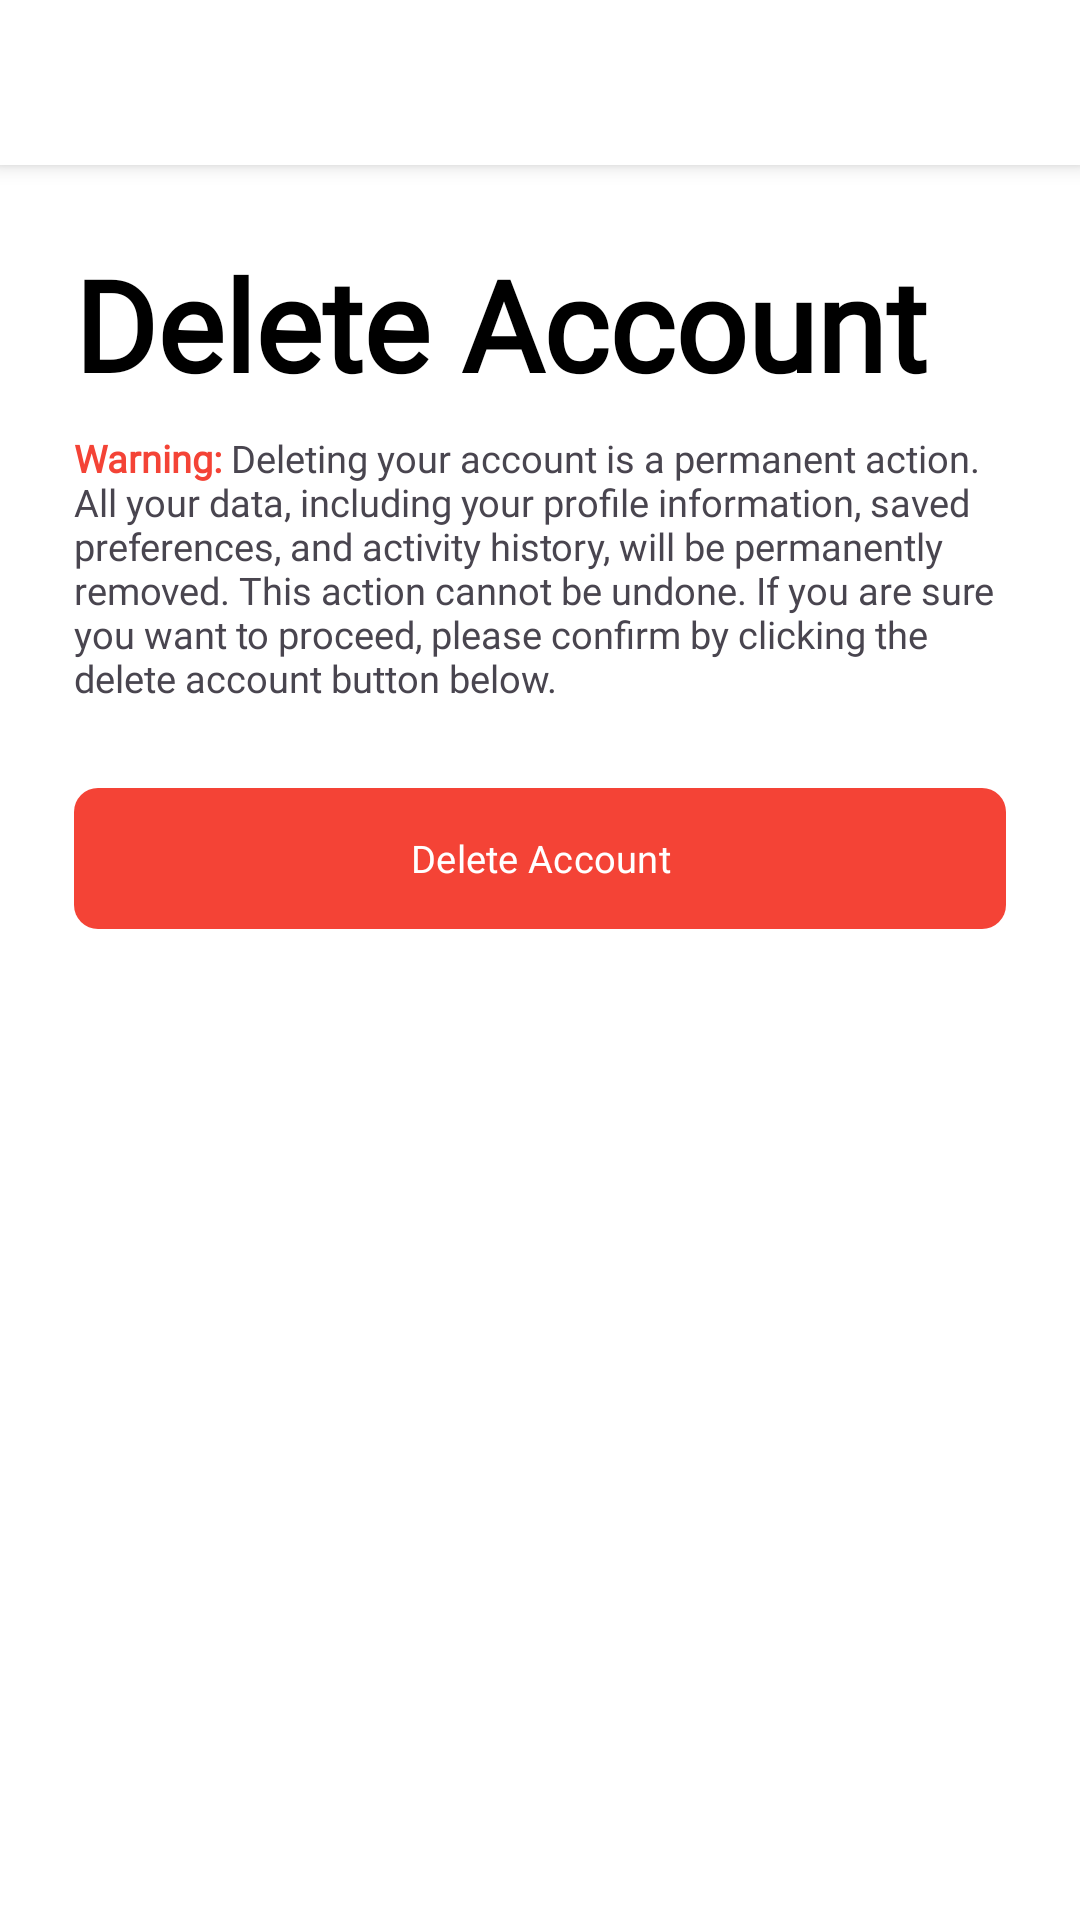

Layout XML and referenced resources for this Android screen:
<!-- AndroidManifest.xml: application theme Theme.SmallCircle -->
<!-- res/layout/activity_delete_account.xml -->
<RelativeLayout
    xmlns:android="http://schemas.android.com/apk/res/android"
    xmlns:app="http://schemas.android.com/apk/res-auto"
    xmlns:tools="http://schemas.android.com/tools"
    android:layout_width="match_parent"
    android:layout_height="match_parent"
    android:background="@color/neutral_white"
    tools:context=".profile.DeleteAccountActivity">

    
    <RelativeLayout
        android:id="@+id/toolbar_relative_layout"
        android:layout_width="match_parent"
        android:layout_height="@dimen/medium_toolbar_height"
        android:background="@color/neutral_white"
        android:elevation="4dp">

        
        <ImageButton
            android:id="@+id/toolbar_back_button"
            android:layout_width="52dp"
            android:layout_height="52dp"
            android:src="@drawable/ic_back_gray"
            android:background="@android:color/transparent"
            android:contentDescription="Back"
            android:layout_alignParentStart="true"/>

    </RelativeLayout>

    
    <LinearLayout
        android:layout_width="match_parent"
        android:layout_height="wrap_content"
        android:orientation="vertical"
        android:padding="14dp"
        android:layout_margin="10.5dp"
        android:layout_below="@id/toolbar_relative_layout">

        
        <TextView
            android:id="@+id/deleteAccountHeading"
            android:layout_width="wrap_content"
            android:layout_height="wrap_content"
            android:text="Delete Account"
            android:fontFamily="@font/poppins_bold"
            android:textSize="42dp"
            android:textStyle="bold"
            android:textColor="@color/neutral_black"
            android:layout_marginBottom="8dp"/>

        
        <TextView
            android:id="@+id/login_description"
            android:layout_width="wrap_content"
            android:layout_height="wrap_content"
            android:text="@string/delete_account_msg"
            android:textSize="@dimen/dimen_small_text_size"
            android:fontFamily="@font/poppins_light"
            android:layout_marginBottom="24dp"/>

        
        <com.google.android.material.button.MaterialButton
            android:id="@+id/deleteAccountButton"
            android:layout_width="match_parent"
            android:layout_height="wrap_content"
            android:text="Delete Account"
            android:textSize="@dimen/dimen_small_text_size"
            android:fontFamily="@font/poppins_regular"
            android:textAllCaps="false"
            android:textColor="@color/neutral_white"
            android:minHeight="@dimen/medium_button_height"
            app:backgroundTint="@color/accent_red"
            app:cornerRadius="8dp"/>

    </LinearLayout>

</RelativeLayout>
<!-- resources referenced by this layout -->
<resources>
  <color name="accent_red">#F44336</color>
  <color name="neutral_black">#FF000000</color>
  <color name="neutral_white">#FFFFFFFF</color>
  <dimen name="dimen_small_text_size">12.5sp</dimen>
  <dimen name="medium_button_height">55dp</dimen>
  <dimen name="medium_toolbar_height">55dp</dimen>
  <string name="delete_account_msg"><font color="#F44336"><b>Warning:</b></font> Deleting your account is a permanent action. All your data, including your profile information, saved preferences, and activity history, will be permanently removed. This action cannot be undone. If you are sure you want to proceed, please confirm by clicking the delete account button below.</string>
  <style name="Theme.SmallCircle" parent="Base.Theme.SmallCircle" />
  <style name="Base.Theme.SmallCircle" parent="Theme.Material3.DayNight.NoActionBar">
          
          <item name="colorPrimary">@color/neutral_black</item>
          <item name="colorOnPrimary">@color/neutral_white</item>
  
  
  
      </style>
</resources>
